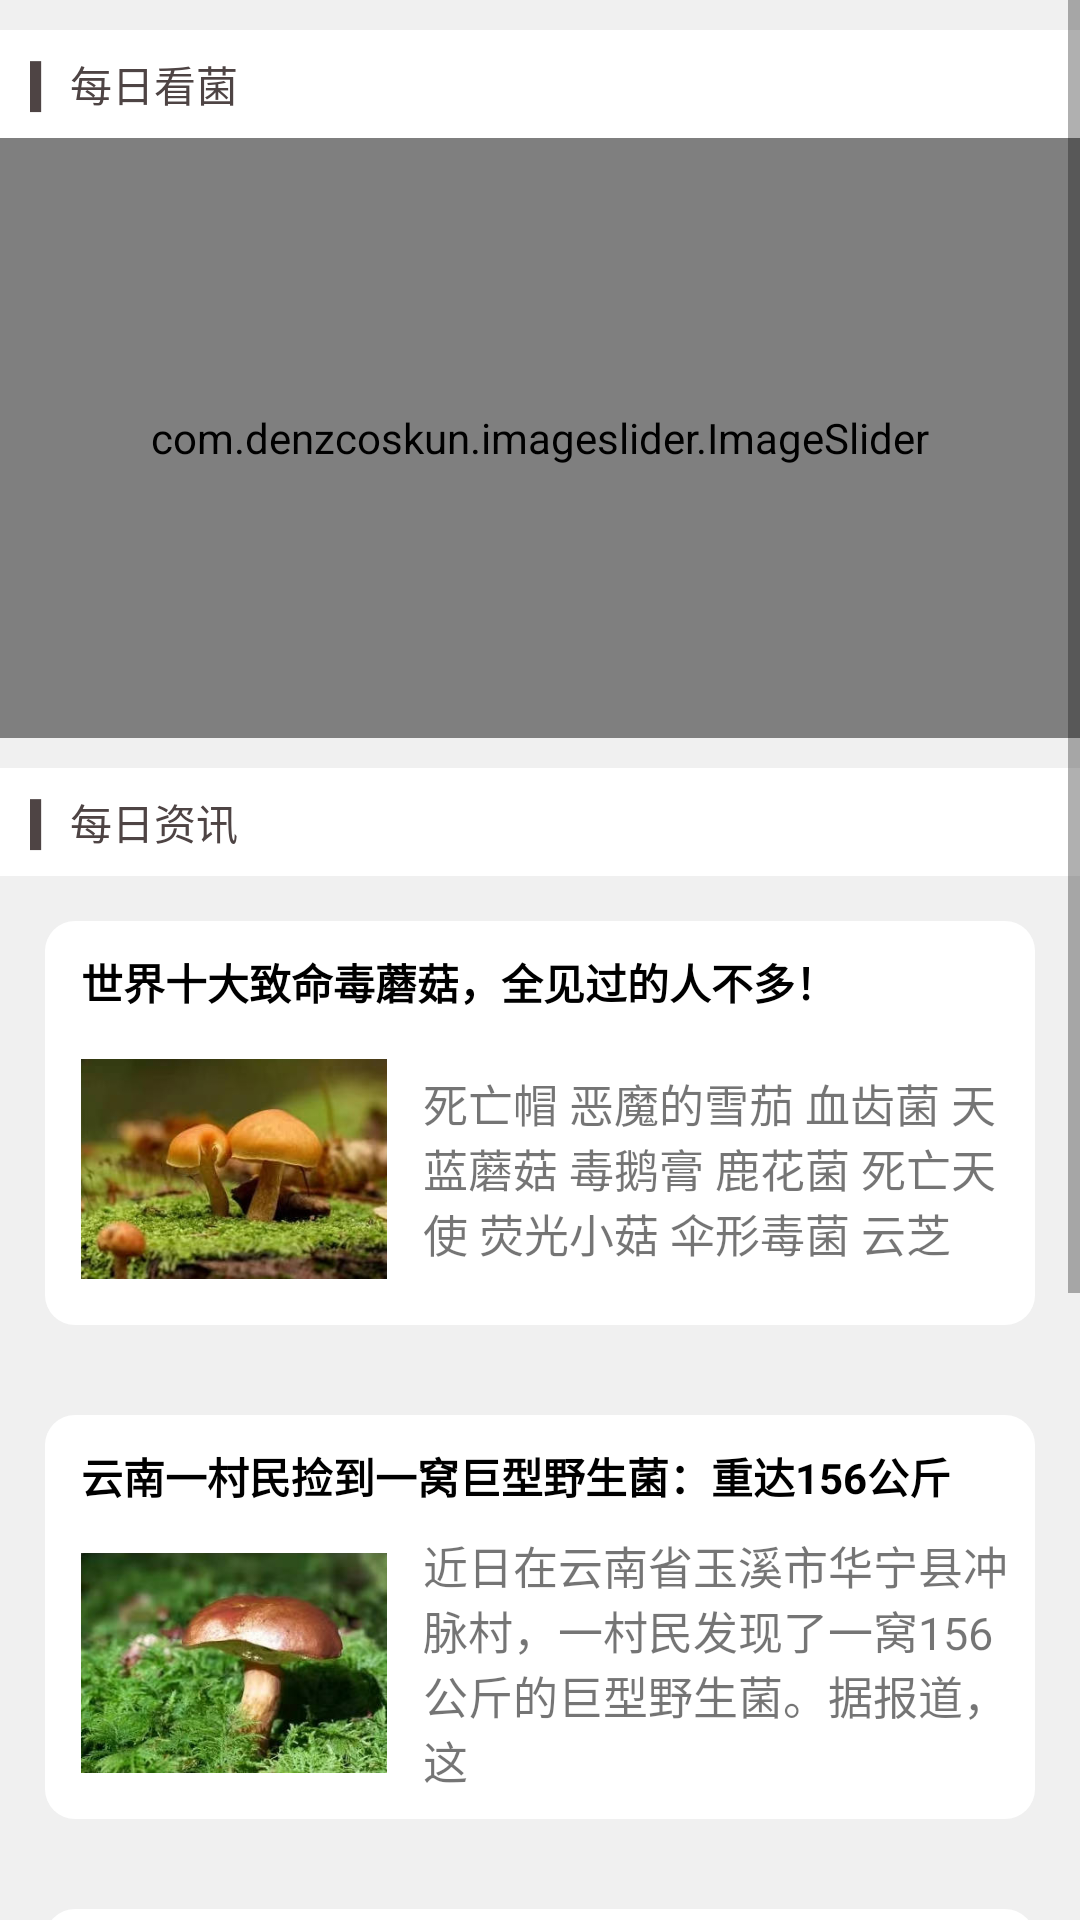

Produce the Android XML layout that renders to this screen, including the resource entries it uses.
<!-- AndroidManifest.xml: application theme Theme.Junjian20 -->
<!-- res/layout/fragment_frg2.xml -->
<?xml version="1.0" encoding="utf-8"?>
<FrameLayout xmlns:android="http://schemas.android.com/apk/res/android"
    xmlns:app="http://schemas.android.com/apk/res-auto"
    xmlns:tools="http://schemas.android.com/tools"
    android:layout_width="match_parent"
    android:layout_height="match_parent"
    tools:context=".frg2">

    


    <ScrollView
        android:layout_width="match_parent"
        android:layout_height="match_parent">


        <LinearLayout
            android:layout_width="match_parent"
            android:layout_height="wrap_content"
            android:background="#F0F0F0"
            android:orientation="vertical">
            <TextView
                android:layout_width="match_parent"
                android:layout_height="36dp"
                android:layout_marginTop="10dp"
                android:background="@color/white"
                android:gravity="left|center"
                android:text="   ▍ 每日看菌"
                android:textColor="#4E4444">
            </TextView>

            <com.denzcoskun.imageslider.ImageSlider
                android:id="@+id/image_slider"
                android:layout_width="match_parent"
                android:layout_height="200dp"
                app:iss_auto_cycle="true"
                app:iss_period="1000"
                app:iss_delay="0"/>



            <TextView
                android:layout_width="match_parent"
                android:layout_height="36dp"
                android:layout_marginTop="10dp"
                android:background="@color/white"
                android:gravity="left|center"
                android:text="   ▍ 每日资讯"
                android:textColor="#4E4444">

            </TextView>
            <LinearLayout
                android:layout_width="match_parent"
                android:layout_height="wrap_content"
                android:layout_margin="15dp"
                android:background="@drawable/zixun"
                android:orientation="vertical">

                <TextView
                    android:layout_width="match_parent"
                    android:layout_height="wrap_content"
                    android:layout_marginLeft="12dp"
                    android:layout_marginTop="10dp"
                    android:text="世界十大致命毒蘑菇，全见过的人不多！"
                    android:textColor="@color/black"
                    android:textStyle="bold">

                </TextView>
                <LinearLayout
                    android:layout_width="match_parent"
                    android:layout_height="wrap_content"
                    android:orientation="horizontal">

                    <ImageView
                        android:id="@+id/imageView1"
                        android:layout_width="0dp"
                        android:layout_height="80dp"
                        android:layout_margin="12dp"
                        android:layout_weight="1"
                        android:src="@mipmap/pg1" />

                    <TextView
                        android:layout_width="0dp"
                        android:layout_weight="2"
                        android:layout_height="wrap_content"
                        android:layout_gravity="center"
                        android:textSize="15dp"
                        android:text="死亡帽 恶魔的雪茄 血齿菌 天蓝蘑菇 毒鹅膏 鹿花菌 死亡天使 荧光小菇 伞形毒菌 云芝">

                    </TextView>

                </LinearLayout>


            </LinearLayout>
            <LinearLayout
                android:id="@+id/two"
                android:layout_width="match_parent"
                android:layout_height="wrap_content"
                android:layout_marginTop="15dp"
                android:layout_margin="15dp"
                android:background="@drawable/zixun"
                android:orientation="vertical">
                <TextView
                    android:layout_width="match_parent"
                    android:layout_height="wrap_content"
                    android:text="云南一村民捡到一窝巨型野生菌：重达156公斤"
                    android:textColor="@color/black"
                    android:layout_marginLeft="12dp"
                    android:layout_marginTop="10dp"
                    android:textStyle="bold">
                </TextView>
                <LinearLayout
                    android:layout_width="match_parent"
                    android:layout_height="wrap_content"

                    android:orientation="horizontal">



                    <ImageView
                        android:id="@+id/imageView2"
                        android:layout_width="0dp"
                        android:layout_weight="1"
                        android:layout_height="80dp"
                        android:layout_margin="12dp"
                        android:src="@mipmap/pg2" />
                    <TextView
                        android:layout_width="0dp"
                        android:layout_weight="2"
                        android:layout_height="wrap_content"
                        android:layout_gravity="center"
                        android:textSize="15dp"
                        android:text="近日在云南省玉溪市华宁县冲脉村，一村民发现了一窝156公斤的巨型野生菌。据报道，这">

                    </TextView>

                </LinearLayout>

            </LinearLayout>
            <LinearLayout
                android:layout_width="match_parent"
                android:layout_height="wrap_content"
                android:layout_marginTop="15dp"
                android:layout_margin="15dp"
                android:background="@drawable/zixun"
                android:orientation="vertical">
                <TextView
                    android:layout_width="match_parent"
                    android:layout_height="wrap_content"
                    android:text="云南人尝鲜见手青蘑菇能看到小精灵？这不好…"
                    android:textColor="@color/black"
                    android:layout_marginLeft="12dp"
                    android:layout_marginTop="10dp"
                    android:textStyle="bold">
                </TextView>
                <LinearLayout
                    android:layout_width="match_parent"
                    android:layout_height="wrap_content"

                    android:orientation="horizontal">

                    <ImageView
                        android:id="@+id/imageView3"
                        android:layout_width="0dp"
                        android:layout_height="80dp"
                        android:layout_margin="12dp"
                        android:layout_weight="1"
                        android:src="@mipmap/pg3" />

                    <TextView
                        android:layout_width="0dp"
                        android:layout_weight="2"
                        android:layout_height="wrap_content"
                        android:layout_gravity="center"
                        android:textSize="15dp"
                        android:text="最近云南人吃蘑菇的事又上热点了，微博、抖音、快手等平台都有云南人吃了野生菌之后">

                    </TextView>

                </LinearLayout>


            </LinearLayout>
            <LinearLayout
                android:layout_width="match_parent"
                android:layout_height="wrap_content"
                android:layout_marginTop="15dp"
                android:layout_margin="15dp"
                android:background="@drawable/zixun"
                android:orientation="vertical">
                <TextView
                    android:layout_width="match_parent"
                    android:layout_height="wrap_content"
                    android:text="天然美食紫色野生菌"
                    android:textColor="@color/black"
                    android:layout_marginLeft="12dp"
                    android:layout_marginTop="10dp"
                    android:textStyle="bold">
                </TextView>

                <LinearLayout
                    android:layout_width="match_parent"
                    android:layout_height="wrap_content"

                    android:orientation="horizontal">

                    <ImageView
                        android:id="@+id/imageView4"
                        android:layout_width="0dp"
                        android:layout_height="80dp"
                        android:layout_margin="12dp"
                        android:layout_weight="1"
                        android:src="@mipmap/pg4" />

                    <TextView
                        android:layout_width="0dp"
                        android:layout_weight="2"
                        android:layout_height="wrap_content"
                        android:layout_gravity="center"
                        android:textSize="15dp"
                        android:text="野当云南连绵的阴雨悄悄退去，难得一见的阳光洒进了潮湿的青杠树林，青苔上闪动着">

                    </TextView>

                </LinearLayout>

            </LinearLayout>

        </LinearLayout>


            </ScrollView>

</FrameLayout>
<!-- resources referenced by this layout -->
<resources>
  <!-- drawable zixun (drawable) -->
  <?xml version="1.0" encoding="utf-8"?>
  <shape xmlns:android="http://schemas.android.com/apk/res/android"
          android:shape="rectangle">
          <corners android:radius="10dp">
          </corners>
          <solid android:color="@color/white"></solid>
      </shape>
  <!-- mipmap pg1: jpeg bitmap (mipmap-hdpi, 14891 bytes) -->
  <!-- mipmap pg2: jpeg bitmap (mipmap-hdpi, 18398 bytes) -->
  <!-- mipmap pg3: jpeg bitmap (mipmap-hdpi, 10721 bytes) -->
  <!-- mipmap pg4: jpeg bitmap (mipmap-hdpi, 9525 bytes) -->
  <style name="Theme.Junjian20" parent="Theme.MaterialComponents.DayNight.DarkActionBar.Bridge">
          
          <item name="colorPrimary">#C5A87E</item>
          <item name="colorPrimaryVariant">#C5A87E</item>
          <item name="colorOnPrimary">@color/white</item>
          
          <item name="colorSecondary">@color/teal_200</item>
          <item name="colorSecondaryVariant">@color/teal_700</item>
          <item name="colorOnSecondary">@color/black</item>
          
          <item name="android:statusBarColor">?attr/colorPrimaryVariant</item>
          
      </style>
  <!-- not gathered from this repository: default colours our renderer supplied (Android Studio template values) -->
  <color name="teal_200">#FF03DAC5</color>
  <color name="teal_700">#FF018786</color>
  <color name="black">#FF000000</color>
  <color name="white">#FFFFFFFF</color>
</resources>
